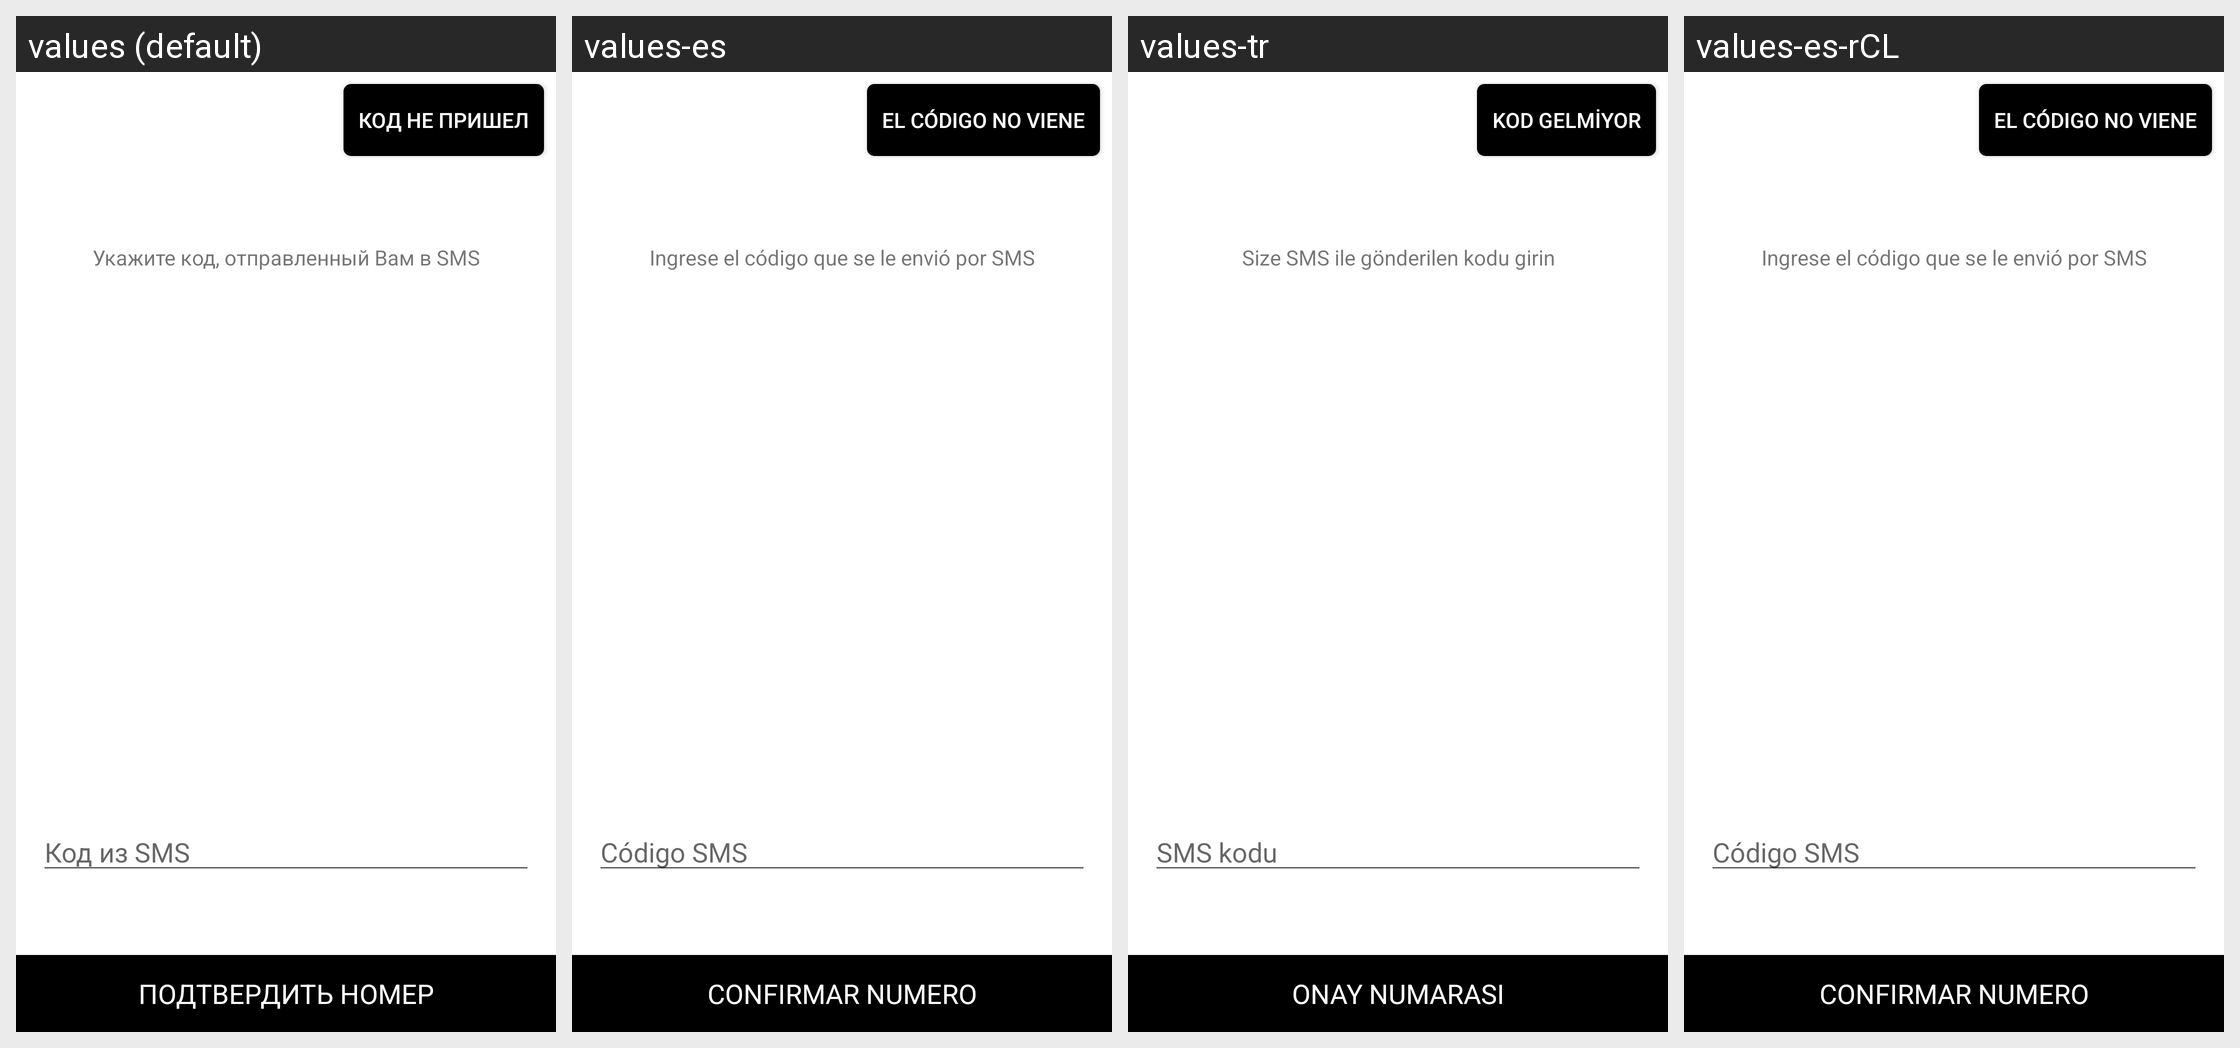

This grid shows one Android layout under several languages. Give, for every string resource on the screen, its name, the default text and each shown locale's text.
Android screen res/layout/activity_registration_receive_code.xml rendered under 4 locales, left to right: values (default), values-es, values-tr, values-es-rCL. Device: Nexus 5 (rendered at 1080×1920; each locale shown at half size, 540×960, under a caption strip naming it); theme Theme.MaterialComponents.DayNight.NoActionBar.
Other locales in the repository, not shown: values-af, values-am, values-ar, values-as, values-az, values-be, values-bg, values-bn, values-bs, values-ca, values-cs, values-da, values-de, values-el, values-en, values-en-rGB, values-es-rUS, values-et, values-eu, values-fa, values-fi, values-fr, values-fr-rCA, values-gl, values-gu, values-hi, values-hr, values-hu, values-hy, values-in, values-is, values-it, values-iw, values-ja, values-ka, values-kk, values-km, values-kn, values-ko, values-ky, values-lo, values-lt, values-lv, values-mk, values-ml, values-mn, values-mr, values-ms, values-my, values-nb, values-ne, values-nl, values-or, values-pa, values-pl, values-pt-rBR, values-pt-rPT, values-ro, values-ru, values-si, values-sk, values-sl, values-sq, values-sr, values-sv, values-sw, values-ta, values-te, values-th, values-tl, values-uk, values-ur, values-uz, values-vi, values-zh-rCN, values-zh-rHK, values-zh-rTW, values-zu.
Strings drawn on this screen, with the default value and each locale's value (text and hints the layout hard-codes, and strings that could not be matched under every locale, appear in the picture but are not listed):

code_did_not_come
  values: КОД НЕ ПРИШЕЛ
  values-es: EL CÓDIGO NO VIENE
  values-tr: KOD GELMİYOR
  values-es-rCL: EL CÓDIGO NO VIENE

step_three_hint
  values: Укажите код, отправленный Вам в SMS
  values-es: Ingrese el código que se le envió por SMS
  values-tr: Size SMS ile gönderilen kodu girin
  values-es-rCL: Ingrese el código que se le envió por SMS

step_two_sms_code
  values: Код из SMS
  values-es: Código SMS
  values-tr: SMS kodu
  values-es-rCL: Código SMS

step_two_verify_phone
  values: ПОДТВЕРДИТЬ НОМЕР
  values-es: CONFIRMAR NUMERO
  values-tr: ONAY NUMARASI
  values-es-rCL: CONFIRMAR NUMERO
